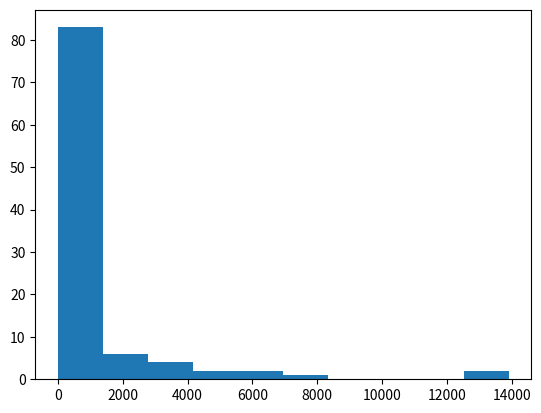

This chart was generated by the following Python code:
# log-normal distribution
from numpy.random import seed
from numpy.random import randn
from numpy import exp
from matplotlib import pyplot
# seed the random number generator
seed(0)
# generate two sets of univariate observations
data = 2 * randn(100) + 5
# transform to be exponential
data = exp(data)
# histogram
pyplot.hist(data)
pyplot.show()



